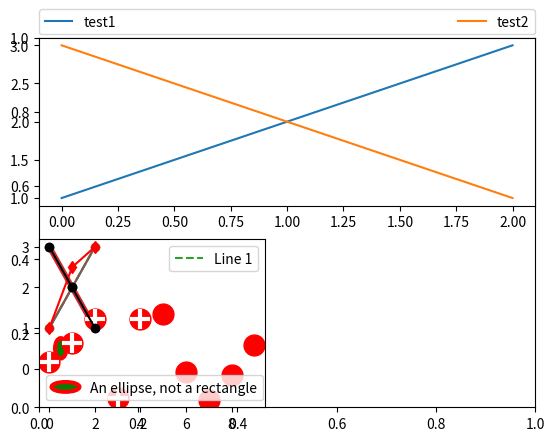

This chart was generated by the following Python code:
%matplotlib inline

import matplotlib.patches as mpatches
import matplotlib.pyplot as plt

red_patch = mpatches.Patch(color='red', label='The red data')
plt.legend(handles=[red_patch])

plt.show()

import matplotlib.lines as mlines

blue_line = mlines.Line2D([], [], color='blue', marker='*',
                          markersize=15, label='Blue stars')
plt.legend(handles=[blue_line])

plt.show()

plt.subplot(211)
plt.plot([1, 2, 3], label="test1")
plt.plot([3, 2, 1], label="test2")

# Place a legend above this subplot, expanding itself to
# fully use the given bounding box.
plt.legend(bbox_to_anchor=(0., 1.02, 1., .102), loc=3,
           ncol=2, mode="expand", borderaxespad=0.)

plt.subplot(223)
plt.plot([1, 2, 3], label="test1")
plt.plot([3, 2, 1], label="test2")
# Place a legend to the right of this smaller subplot.
plt.legend(bbox_to_anchor=(1.05, 1), loc=2, borderaxespad=0.)

plt.show()

line1, = plt.plot([1, 2, 3], label="Line 1", linestyle='--')
line2, = plt.plot([3, 2, 1], label="Line 2", linewidth=4)

# Create a legend for the first line.
first_legend = plt.legend(handles=[line1], loc=1)

# Add the legend manually to the current Axes.
ax = plt.gca().add_artist(first_legend)

# Create another legend for the second line.
plt.legend(handles=[line2], loc=4)

plt.show()

from matplotlib.legend_handler import HandlerLine2D

line1, = plt.plot([3, 2, 1], marker='o', label='Line 1')
line2, = plt.plot([1, 2, 3], marker='o', label='Line 2')

plt.legend(handler_map={line1: HandlerLine2D(numpoints=4)})

from numpy.random import randn

z = randn(10)

red_dot, = plt.plot(z, "ro", markersize=15)
# Put a white cross over some of the data.
white_cross, = plt.plot(z[:5], "w+", markeredgewidth=3, markersize=15)

plt.legend([red_dot, (red_dot, white_cross)], ["Attr A", "Attr A+B"])

from matplotlib.legend_handler import HandlerLine2D, HandlerTuple

p1, = plt.plot([1, 2.5, 3], 'r-d')
p2, = plt.plot([3, 2, 1], 'k-o')

l = plt.legend([(p1, p2)], ['Two keys'], numpoints=1,
               handler_map={tuple: HandlerTuple(ndivide=None)})

import matplotlib.patches as mpatches


class AnyObject(object):
    pass


class AnyObjectHandler(object):
    def legend_artist(self, legend, orig_handle, fontsize, handlebox):
        x0, y0 = handlebox.xdescent, handlebox.ydescent
        width, height = handlebox.width, handlebox.height
        patch = mpatches.Rectangle([x0, y0], width, height, facecolor='red',
                                   edgecolor='black', hatch='xx', lw=3,
                                   transform=handlebox.get_transform())
        handlebox.add_artist(patch)
        return patch


plt.legend([AnyObject()], ['My first handler'],
           handler_map={AnyObject: AnyObjectHandler()})

from matplotlib.legend_handler import HandlerPatch


class HandlerEllipse(HandlerPatch):
    def create_artists(self, legend, orig_handle,
                       xdescent, ydescent, width, height, fontsize, trans):
        center = 0.5 * width - 0.5 * xdescent, 0.5 * height - 0.5 * ydescent
        p = mpatches.Ellipse(xy=center, width=width + xdescent,
                             height=height + ydescent)
        self.update_prop(p, orig_handle, legend)
        p.set_transform(trans)
        return [p]


c = mpatches.Circle((0.5, 0.5), 0.25, facecolor="green",
                    edgecolor="red", linewidth=3)
plt.gca().add_patch(c)

plt.legend([c], ["An ellipse, not a rectangle"],
           handler_map={mpatches.Circle: HandlerEllipse()})